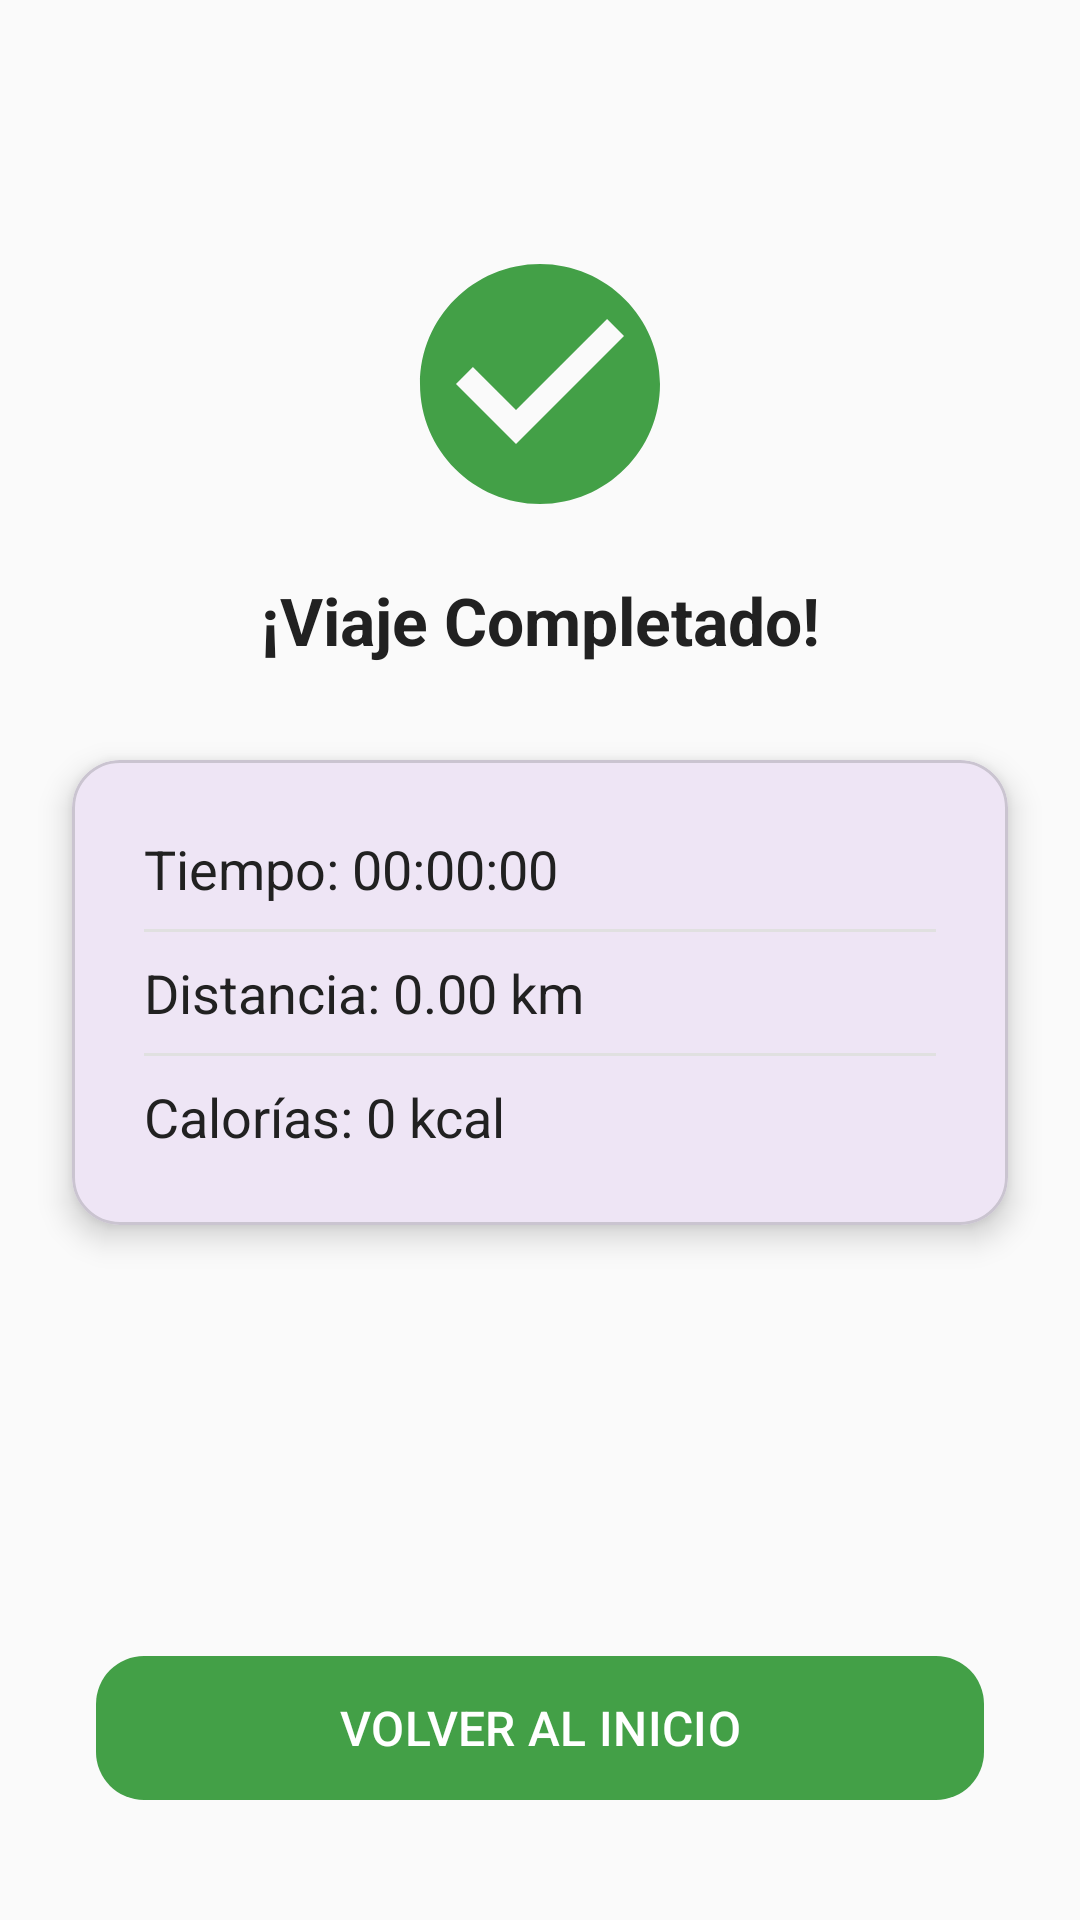

The Android layout XML behind this screen, and the referenced resources:
<!-- AndroidManifest.xml: application theme Base.Theme.BiciInteligenteApp -->
<!-- res/layout/activity_summary.xml -->
<?xml version="1.0" encoding="utf-8"?>
<androidx.constraintlayout.widget.ConstraintLayout
    xmlns:android="http://schemas.android.com/apk/res/android"
    xmlns:app="http://schemas.android.com/apk/res-auto"
    xmlns:tools="http://schemas.android.com/tools"
    android:layout_width="match_parent"
    android:layout_height="match_parent"
    android:background="#FAFAFA"
    tools:context=".SummaryActivity">

    <ImageView
        android:id="@+id/imgSuccess"
        android:layout_width="96dp"
        android:layout_height="96dp"
        android:layout_marginTop="80dp"
        android:src="@drawable/ic_check_circle"
        app:tint="#43A047"
        app:layout_constraintTop_toTopOf="parent"
        app:layout_constraintStart_toStartOf="parent"
        app:layout_constraintEnd_toEndOf="parent"/>

    <TextView
        android:id="@+id/tvSummaryTitle"
        android:layout_width="wrap_content"
        android:layout_height="wrap_content"
        android:layout_marginTop="16dp"
        android:text="¡Viaje Completado!"
        android:textColor="#212121"
        android:textSize="22sp"
        android:textStyle="bold"
        app:layout_constraintTop_toBottomOf="@id/imgSuccess"
        app:layout_constraintStart_toStartOf="parent"
        app:layout_constraintEnd_toEndOf="parent"/>

    <com.google.android.material.card.MaterialCardView
        android:id="@+id/cardSummary"
        android:layout_width="0dp"
        android:layout_height="wrap_content"
        android:layout_marginTop="32dp"
        android:layout_marginHorizontal="24dp"
        app:cardCornerRadius="16dp"
        app:cardElevation="6dp"
        app:layout_constraintTop_toBottomOf="@id/tvSummaryTitle"
        app:layout_constraintStart_toStartOf="parent"
        app:layout_constraintEnd_toEndOf="parent">

        <LinearLayout
            android:layout_width="match_parent"
            android:layout_height="wrap_content"
            android:orientation="vertical"
            android:padding="24dp">

            <TextView
                android:id="@+id/tvTime"
                android:layout_width="wrap_content"
                android:layout_height="wrap_content"
                android:text="Tiempo: 00:00:00"
                android:textColor="#212121"
                android:textSize="18sp"
                android:layout_marginBottom="8dp"/>

            <View
                android:layout_width="match_parent"
                android:layout_height="1dp"
                android:background="#E0E0E0"
                android:layout_marginBottom="8dp"/>

            <TextView
                android:id="@+id/tvDistance"
                android:layout_width="wrap_content"
                android:layout_height="wrap_content"
                android:text="Distancia: 0.00 km"
                android:textColor="#212121"
                android:textSize="18sp"
                android:layout_marginBottom="8dp"/>

            <View
                android:layout_width="match_parent"
                android:layout_height="1dp"
                android:background="#E0E0E0"
                android:layout_marginBottom="8dp"/>

            <TextView
                android:id="@+id/tvCalories"
                android:layout_width="wrap_content"
                android:layout_height="wrap_content"
                android:text="Calorías: 0 kcal"
                android:textColor="#212121"
                android:textSize="18sp"/>

        </LinearLayout>
    </com.google.android.material.card.MaterialCardView>

    <com.google.android.material.button.MaterialButton
        android:id="@+id/btnBackToHome"
        android:layout_width="0dp"
        android:layout_height="56dp"
        android:layout_marginStart="32dp"
        android:layout_marginEnd="32dp"
        android:layout_marginBottom="36dp"
        android:text="VOLVER AL INICIO"
        android:textAllCaps="true"
        android:textColor="@android:color/white"
        android:textSize="16sp"
        app:backgroundTint="#43A047"
        app:cornerRadius="16dp"
        app:layout_constraintBottom_toBottomOf="parent"
        app:layout_constraintStart_toStartOf="parent"
        app:layout_constraintEnd_toEndOf="parent"/>
</androidx.constraintlayout.widget.ConstraintLayout>
<!-- resources referenced by this layout -->
<resources>
  <!-- drawable ic_check_circle (drawable) -->
  <vector xmlns:android="http://schemas.android.com/apk/res/android"
      android:width="96dp"
      android:height="96dp"
      android:viewportWidth="24"
      android:viewportHeight="24">
      <path
          android:fillColor="#43A047"
          android:pathData="M12,2C6.48,2 2,6.48 2,12s4.48,10 10,10 10,-4.48 10,-10S17.52,2 12,2zM10,17l-5,-5 1.41,-1.41L10,14.17l7.59,-7.59L19,8l-9,9z" />
  </vector>
  <style name="Base.Theme.BiciInteligenteApp" parent="Theme.Material3.Light.NoActionBar">
      </style>
</resources>
